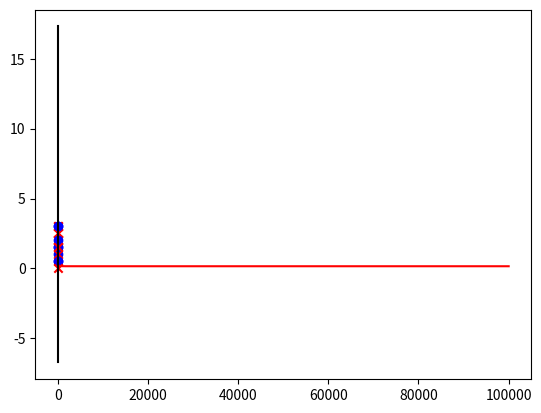

Generate this figure with matplotlib:
import numpy as np
import matplotlib.pyplot as plt

def computeCost(w,b,y_train,X_train,m):
    lin=np.dot(X_train,w)+b
    y_pred=1/(1+np.exp(-lin))
    cost=-(1/m)*np.sum((y_train*np.log(y_pred))+((1-y_train)*np.log(1-y_pred)))
    return cost

def derW(w,b,y_train,X_train,m):
    lin=np.dot(X_train,w)+b
    y_pred=1/(1+np.exp(-lin))
    derw=(1/m)*np.dot(X_train.T,y_pred-y_train) #Multiplying x values associated with weight to the error to determine to what extent to change w to reduce error
    return derw

def derB(w,b,y_train,X_train,m):
    lin=np.dot(X_train,w)+b
    y_pred=1/(1+np.exp(-lin))
    derb=(1/m)*np.sum(y_pred-y_train) #Calculating average error to determine to what extent to change w to reduce error
    return derb

def gradient_descent(w,b,y_train,X_train,m,iter,alpha,costx,costs):
    
    finloss=0
    for i in range(iter):
        temp_w=w-alpha*derW(w,b,y_train,X_train,m)
        temp_b=b-alpha*derB(w,b,y_train,X_train,m)
        w=temp_w
        b=temp_b
        costx.append(i+1)
        costs.append(computeCost(w,b,y_train,X_train,m))
        if(i==iter-1):
            finloss=computeCost(w,b,y_train,X_train,m)
    return w,b,costx,costs,finloss



X_train = np.array([[0.5, 1.5],
    [1, 1],
    [1.5, 0.5],
    [3, 0.5],
    [2, 2],
    [1, 2.5],
    [0.5, 3],
    [1.5, 2],
    [2.5, 1.5],
    [3.5, 1],
    [4, 2],
    [2, 3],
    [0.5, 0.5],
    [1.5, 1.5],
    [2.5, 2.5],
    [3, 3],
    [0, 2],
    [4, 0],
    [3, 1.5],
    [1, 3]])
y_train = np.array([0, 0, 0, 1, 1, 1, 0, 1, 1, 1, 1, 1, 0, 0, 1, 1, 0, 1, 1, 0])
m=X_train.shape[0]
n=X_train.shape[1]
w=np.zeros(n,)
b=0
iter=100000
alpha=1
costx=[0]
costs=[]
costs.append(computeCost(w,b,y_train,X_train,m))
finloss=0

w,b,costx,costs,finloss=gradient_descent(w,b,y_train,X_train,m,iter,alpha,costx,costs)
plt.plot(costx,costs,color='red')
plt.show()
print(f"The final weight and bias is:{w}, {b}. The final loss is {finloss}")
lin=np.dot(X_train,w)+b
y_pred=1/(1+np.exp(-lin))
print(y_pred)
for i in range(m):
    if y_train[i]==0:
        plt.scatter(X_train[i][0],X_train[i][1],color='blue',marker='o')
    else:
        plt.scatter(X_train[i][0],X_train[i][1],color='red',marker='x')

decx=np.linspace(-5,5,1000)
decy=-(w[0]*decx+b)/w[1]
plt.plot(decx,decy,color='black')
plt.show()
